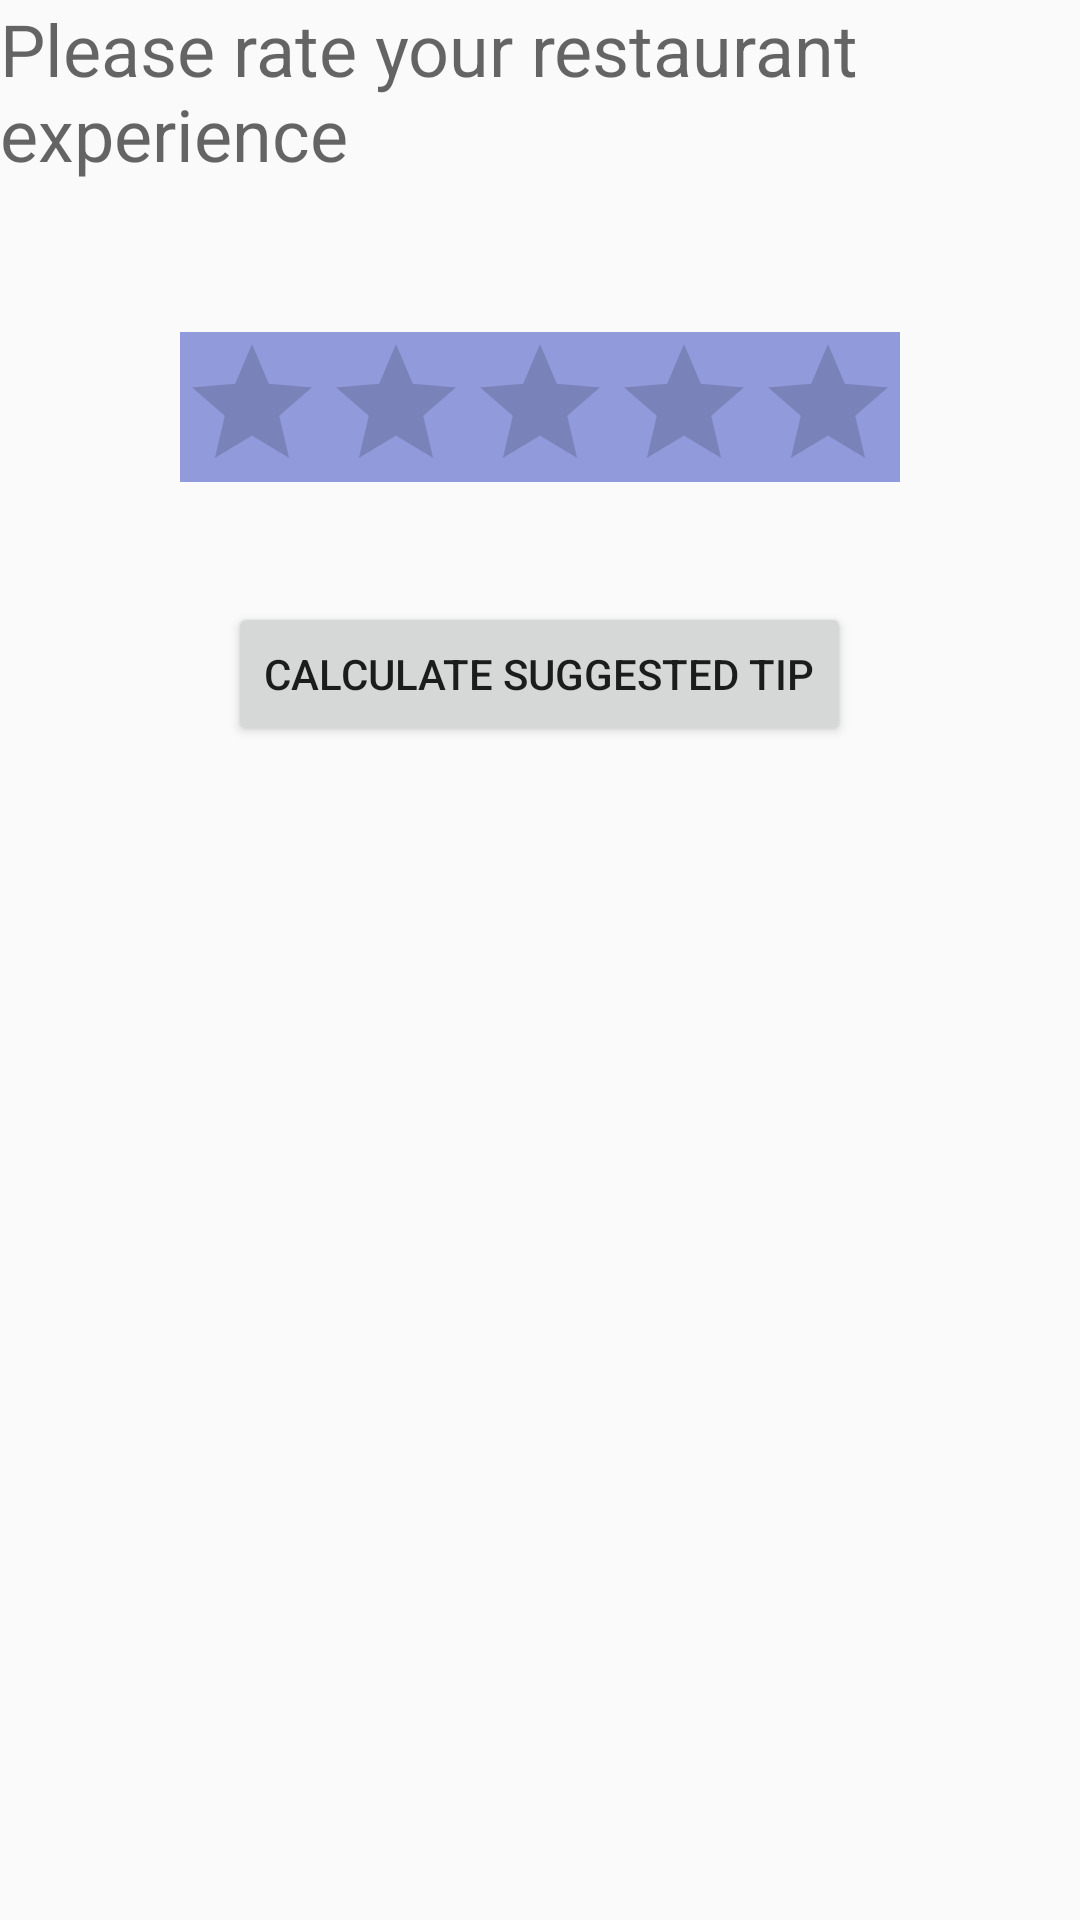

Here is an Android app screen rendered from its layout file. Give the layout XML and the strings, colors and styles it references.
<!-- AndroidManifest.xml: application theme AppTheme -->
<!-- res/layout/activity_suggestion.xml -->
<?xml version="1.0" encoding="utf-8"?>


    <LinearLayout xmlns:android="http://schemas.android.com/apk/res/android"
        xmlns:tools="http://schemas.android.com/tools"
        android:orientation="vertical"
        android:layout_width="match_parent"
        android:layout_height="match_parent">

        <TextView
            android:layout_width="wrap_content"
            android:layout_height="wrap_content"
            android:textAppearance="?android:attr/textAppearanceMedium"
            android:id="@+id/textView7"
            android:textSize="24dp"
            android:text="Please rate your restaurant experience"/>

    <Space
        android:layout_width="match_parent"
        android:layout_height="50dp" />

    <RatingBar
            android:id="@+id/rating"
            android:layout_width="wrap_content"
            android:layout_height="50dp"
            android:clickable="true"
            android:numStars="5"
            android:stepSize="1"
            android:backgroundTint="@color/colorPrimaryDark"
            android:background="@color/colorPrimaryDark"
            android:visibility="visible"
            android:layout_gravity="center" />

    <Space
        android:layout_width="match_parent"
        android:layout_height="40dp" />

    <Button
        style="?android:attr/buttonStyleSmall"
        android:layout_width="wrap_content"
        android:layout_height="wrap_content"
        android:text="Calculate Suggested Tip"
        android:id="@+id/calcSuggested"
        android:layout_gravity="center"
        android:onClick="calcSuggested"/>/>

    <Space
        android:layout_width="match_parent"
        android:layout_height="100dp" />

    <TextView
        android:layout_width="wrap_content"
        android:layout_height="wrap_content"
        android:textAppearance="?android:attr/textAppearanceMedium"
        android:id="@+id/suggested"
        android:textSize="@dimen/abc_dialog_padding_material"
        android:layout_gravity="center" />

</LinearLayout>
<!-- resources referenced by this layout -->
<resources>
  <color name="colorPrimaryDark">#919bdb</color>
  <style name="AppTheme" parent="Theme.AppCompat.Light.DarkActionBar">
          
          <item name="colorPrimary">@color/colorPrimary</item>
          <item name="colorPrimaryDark">@color/colorPrimaryDark</item>
          <item name="colorAccent">@color/colorAccent</item>
      </style>
  <color name="colorPrimary">#3f51b5</color>
  <color name="colorAccent">#ff4081</color>
</resources>
